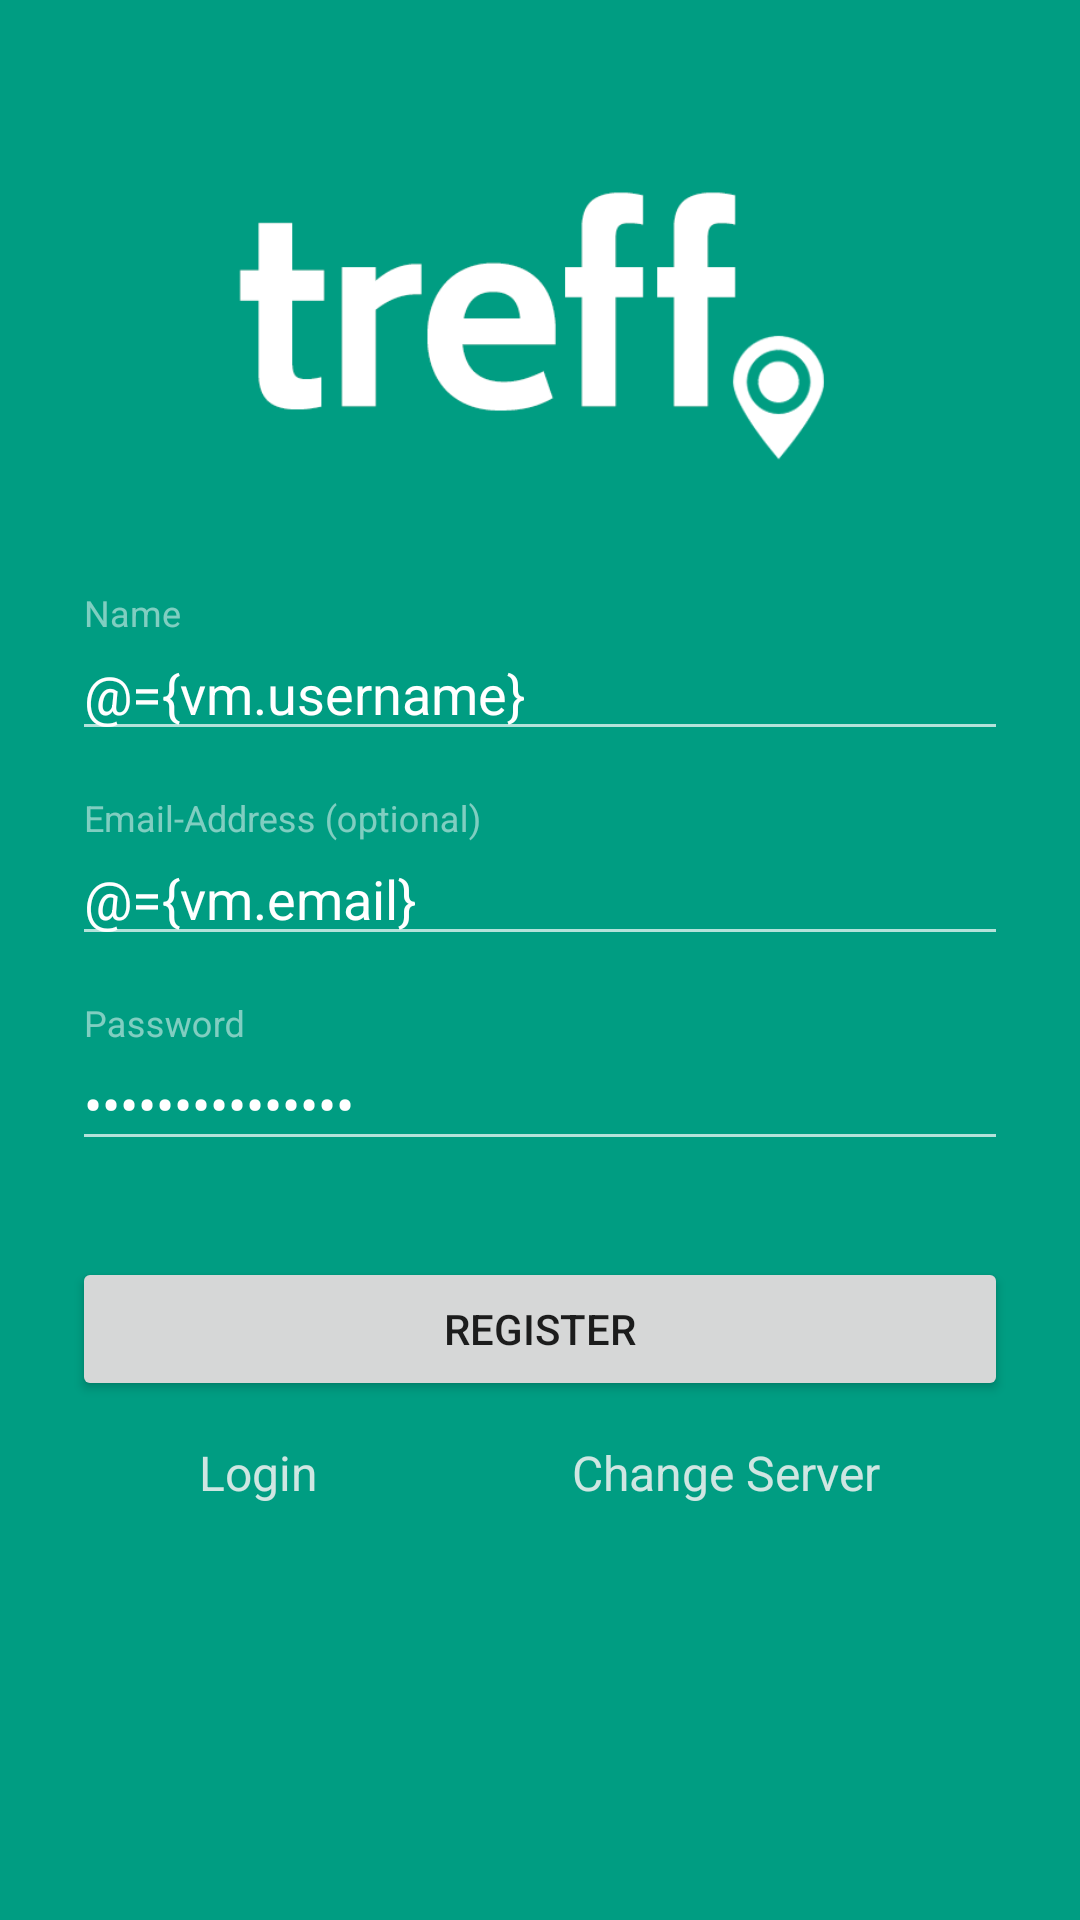

Write the Android layout XML for this screen, with the resource values it uses.
<!-- AndroidManifest.xml: application theme AppTheme -->
<!-- res/layout/fragment_register.xml -->
<?xml version="1.0" encoding="utf-8"?>
<layout>

    <data>

        <variable
            name="vm"
            type="org.pispeb.treffpunkt.client.view.login.LoginViewModel" />
    </data>

    <ScrollView
        xmlns:android="http://schemas.android.com/apk/res/android"
        android:layout_width="fill_parent"
        android:layout_height="fill_parent"
        android:fitsSystemWindows="true"
        android:background="@color/colorPrimary">

        <LinearLayout
            android:id="@+id/parent"
            android:orientation="vertical"
            android:layout_width="match_parent"
            android:layout_height="wrap_content"
            android:paddingTop="56dp"
            android:paddingLeft="24dp"
            android:paddingRight="24dp">

            <ImageView android:src="@drawable/logo_crop"
                android:layout_width="wrap_content"
                android:layout_height="110dp"
                android:layout_marginBottom="24dp"
                android:layout_gravity="center_horizontal" />

            
            <android.support.design.widget.TextInputLayout
                android:id="@+id/input_reg_username"
                android:layout_width="match_parent"
                android:layout_height="wrap_content"
                android:layout_marginTop="8dp"
                android:layout_marginBottom="8dp"
                android:theme="@style/ThemeOverlay.AppCompat.Dark">

                <EditText
                    android:layout_width="match_parent"
                    android:layout_height="wrap_content"
                    android:hint="Name"
                    android:inputType="textCapWords"
                    android:text="@={vm.username}"
                    android:visibility="visible" />
            </android.support.design.widget.TextInputLayout>

            
            <android.support.design.widget.TextInputLayout
                android:id="@+id/input_reg_email"
                android:layout_width="match_parent"
                android:layout_height="wrap_content"
                android:layout_marginTop="8dp"
                android:layout_marginBottom="8dp"
                android:theme="@style/ThemeOverlay.AppCompat.Dark">
                <EditText
                    android:layout_width="match_parent"
                    android:layout_height="wrap_content"
                    android:inputType="textEmailAddress"
                    android:hint="@string/login_email"
                    android:text="@={vm.email}"/>
            </android.support.design.widget.TextInputLayout>

            
            <android.support.design.widget.TextInputLayout
                android:id="@+id/input_reg_password"
                android:layout_width="match_parent"
                android:layout_height="wrap_content"
                android:layout_marginTop="8dp"
                android:layout_marginBottom="8dp"
                android:theme="@style/ThemeOverlay.AppCompat.Dark">
                <EditText
                    android:layout_width="match_parent"
                    android:layout_height="wrap_content"
                    android:inputType="textPassword"
                    android:hint="@string/login_password"
                    android:text="@={vm.password}"/>
            </android.support.design.widget.TextInputLayout>

            
            <android.support.v7.widget.AppCompatButton
                android:id="@+id/login_button"
                android:layout_width="fill_parent"
                android:layout_height="wrap_content"
                android:layout_marginTop="24dp"
                android:padding="12dp"
                android:text="@string/login_register"
                android:onClick="@{v -> vm.onRegister()}" />

            <LinearLayout
                android:orientation="horizontal"
                android:layout_width="match_parent"
                android:layout_height="wrap_content"
                android:weightSum="2">

                <TextView android:id="@+id/goto_login"
                    android:layout_width="wrap_content"
                    android:layout_height="@dimen/textview_button_height"
                    android:layout_weight="1"
                    android:text="@string/login_login"
                    android:gravity="center"
                    android:textSize="16dip"
                    android:onClick="@{v -> vm.onGoToLogin()}"
                    android:textColor="@color/offwhite" />

                
                <TextView android:id="@+id/change_server"
                    android:layout_width="wrap_content"
                    android:layout_height="@dimen/textview_button_height"
                    android:layout_weight="1"
                    android:text="@string/button_change_server"
                    android:gravity="center"
                    android:textSize="16dip"
                    android:onClick="@{v -> vm.showServerAddressDialog()}"
                    android:textColor="@color/offwhite" />
            </LinearLayout>

            
            <ProgressBar
                android:id="@+id/progress_bar"
                style="@android:style/Widget.DeviceDefault.Light.ProgressBar.Large"
                android:layout_width="match_parent"
                android:layout_height="wrap_content"
                android:visibility="gone" />

            <TextView android:id="@+id/authentification"
                android:layout_width="fill_parent"
                android:layout_height="wrap_content"
                android:layout_marginBottom="24dp"
                android:text="@string/login_auth"
                android:gravity="center"
                android:textSize="16dip"
                android:textColor="@color/white"
                android:visibility="gone"/>

        </LinearLayout>
    </ScrollView>
</layout>
<!-- resources referenced by this layout -->
<resources>
  <color name="colorPrimary">#009d82</color>
  <color name="offwhite">#cfe6e2</color>
  <color name="white">#FFFFFF</color>
  <dimen name="textview_button_height">48dp</dimen>
  <!-- drawable logo_crop: png bitmap (drawable, 14188 bytes) -->
  <string name="button_change_server">Change Server</string>
  <string name="login_auth">Authenticating…</string>
  <string name="login_email">Email-Address (optional) </string>
  <string name="login_login">Login</string>
  <string name="login_password">Password</string>
  <string name="login_register">Register</string>
  <style name="AppTheme" parent="Theme.AppCompat.Light.NoActionBar">
          
          <item name="colorPrimary">@color/colorPrimary</item>
          <item name="colorPrimaryDark">@color/colorPrimaryDark</item>
          <item name="colorAccent">@color/colorAccent</item>
          <item name="android:windowTranslucentStatus">true</item>
      </style>
  <color name="colorPrimaryDark">#006b59</color>
  <color name="colorAccent">#ffa640</color>
</resources>
